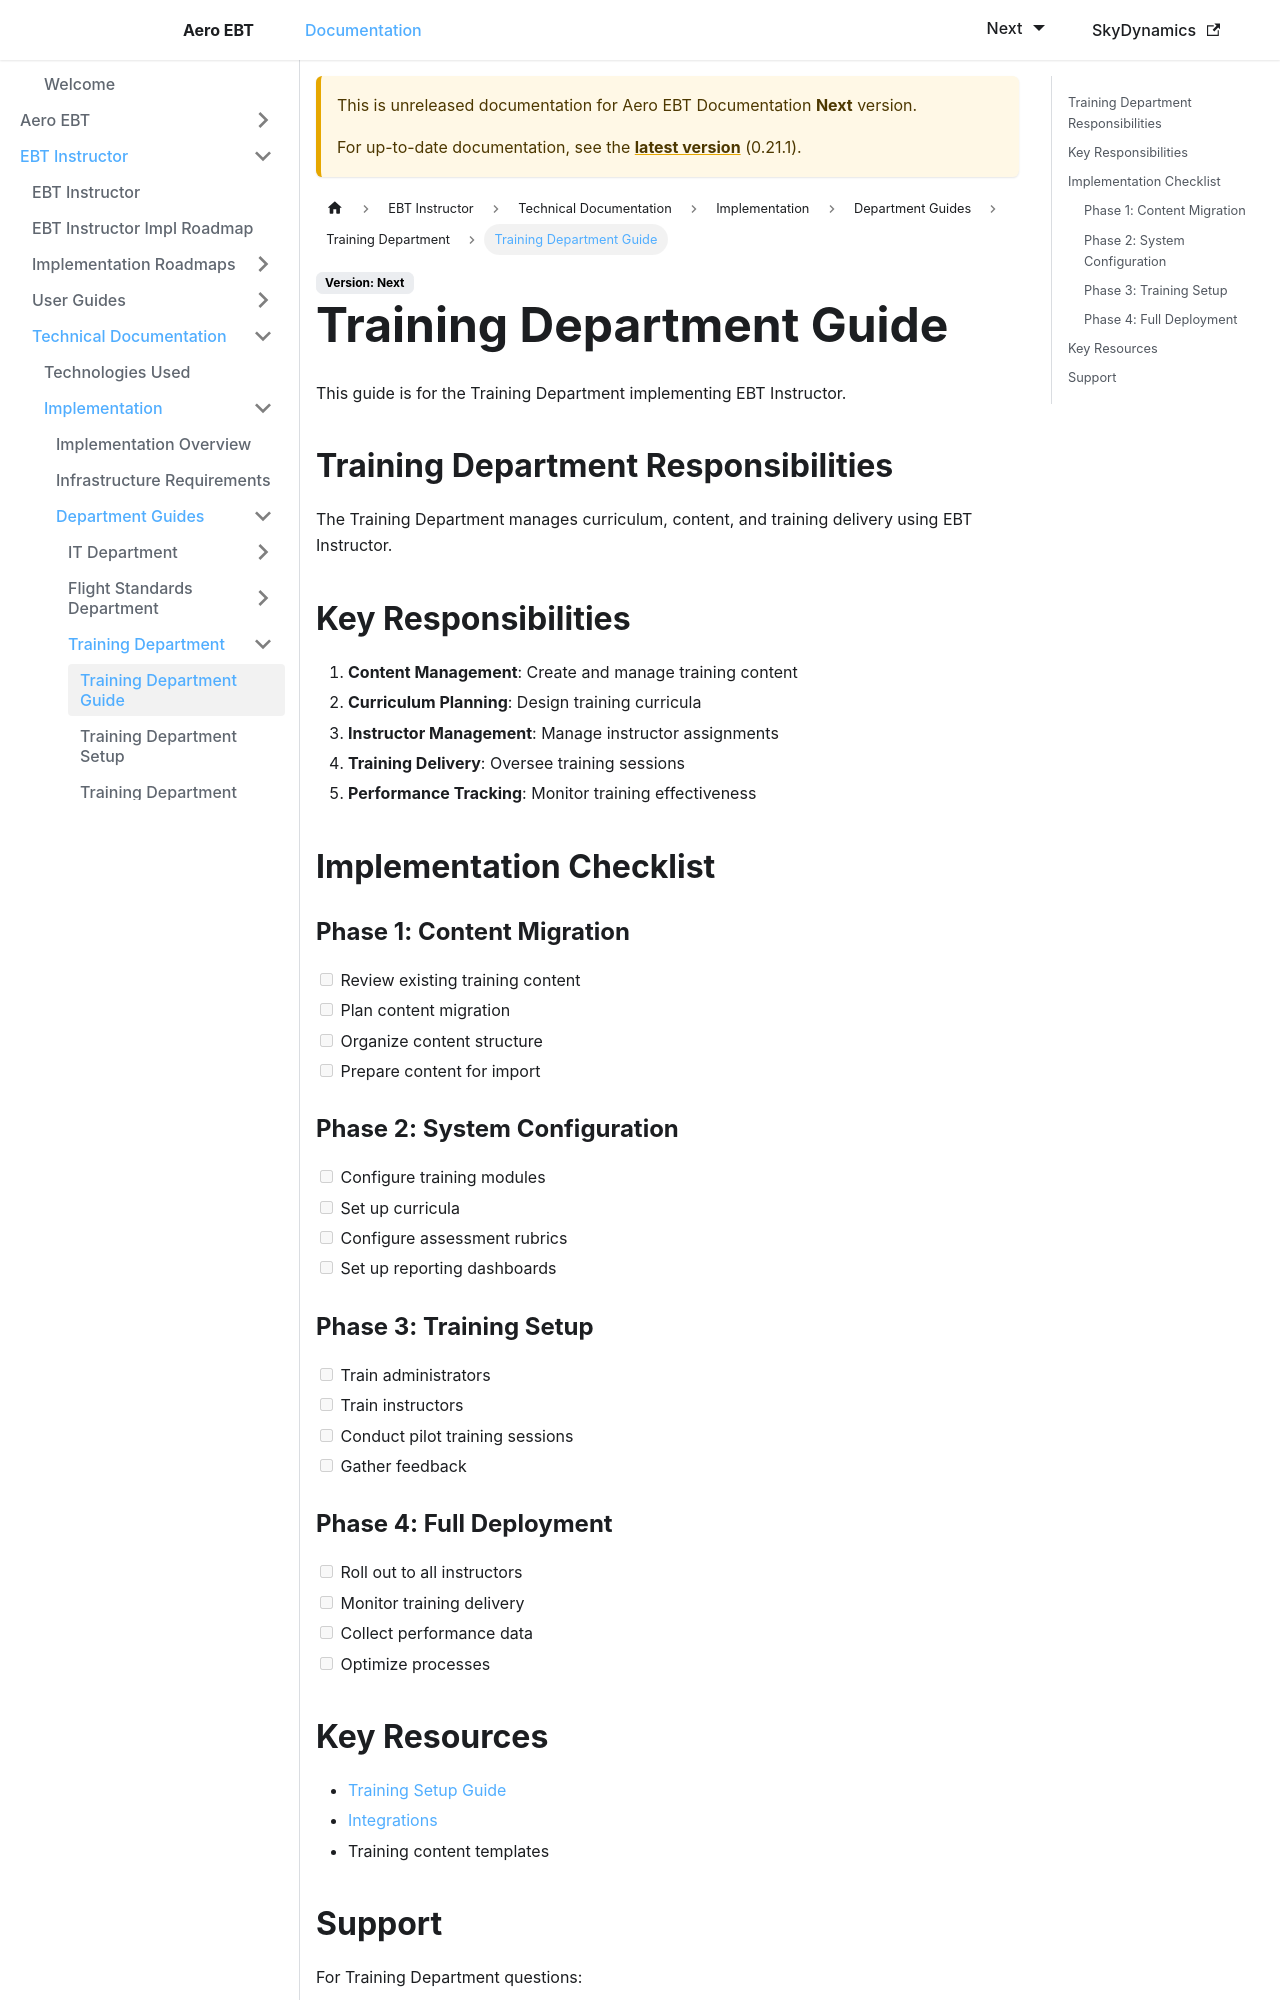

repository: lidakis/AeroEBT_Documentation · page: docs/next/ebt-instructor/technical/implementation/training/overview/index.html · generator: docusaurus

---
sidebar_position: 1
---

# Training Department Guide

This guide is for the Training Department implementing EBT Instructor.

## Training Department Responsibilities

The Training Department manages curriculum, content, and training delivery using EBT Instructor.

## Key Responsibilities

1. **Content Management**: Create and manage training content
2. **Curriculum Planning**: Design training curricula
3. **Instructor Management**: Manage instructor assignments
4. **Training Delivery**: Oversee training sessions
5. **Performance Tracking**: Monitor training effectiveness

## Implementation Checklist

### Phase 1: Content Migration
- [ ] Review existing training content
- [ ] Plan content migration
- [ ] Organize content structure
- [ ] Prepare content for import

### Phase 2: System Configuration
- [ ] Configure training modules
- [ ] Set up curricula
- [ ] Configure assessment rubrics
- [ ] Set up reporting dashboards

### Phase 3: Training Setup
- [ ] Train administrators
- [ ] Train instructors
- [ ] Conduct pilot training sessions
- [ ] Gather feedback
